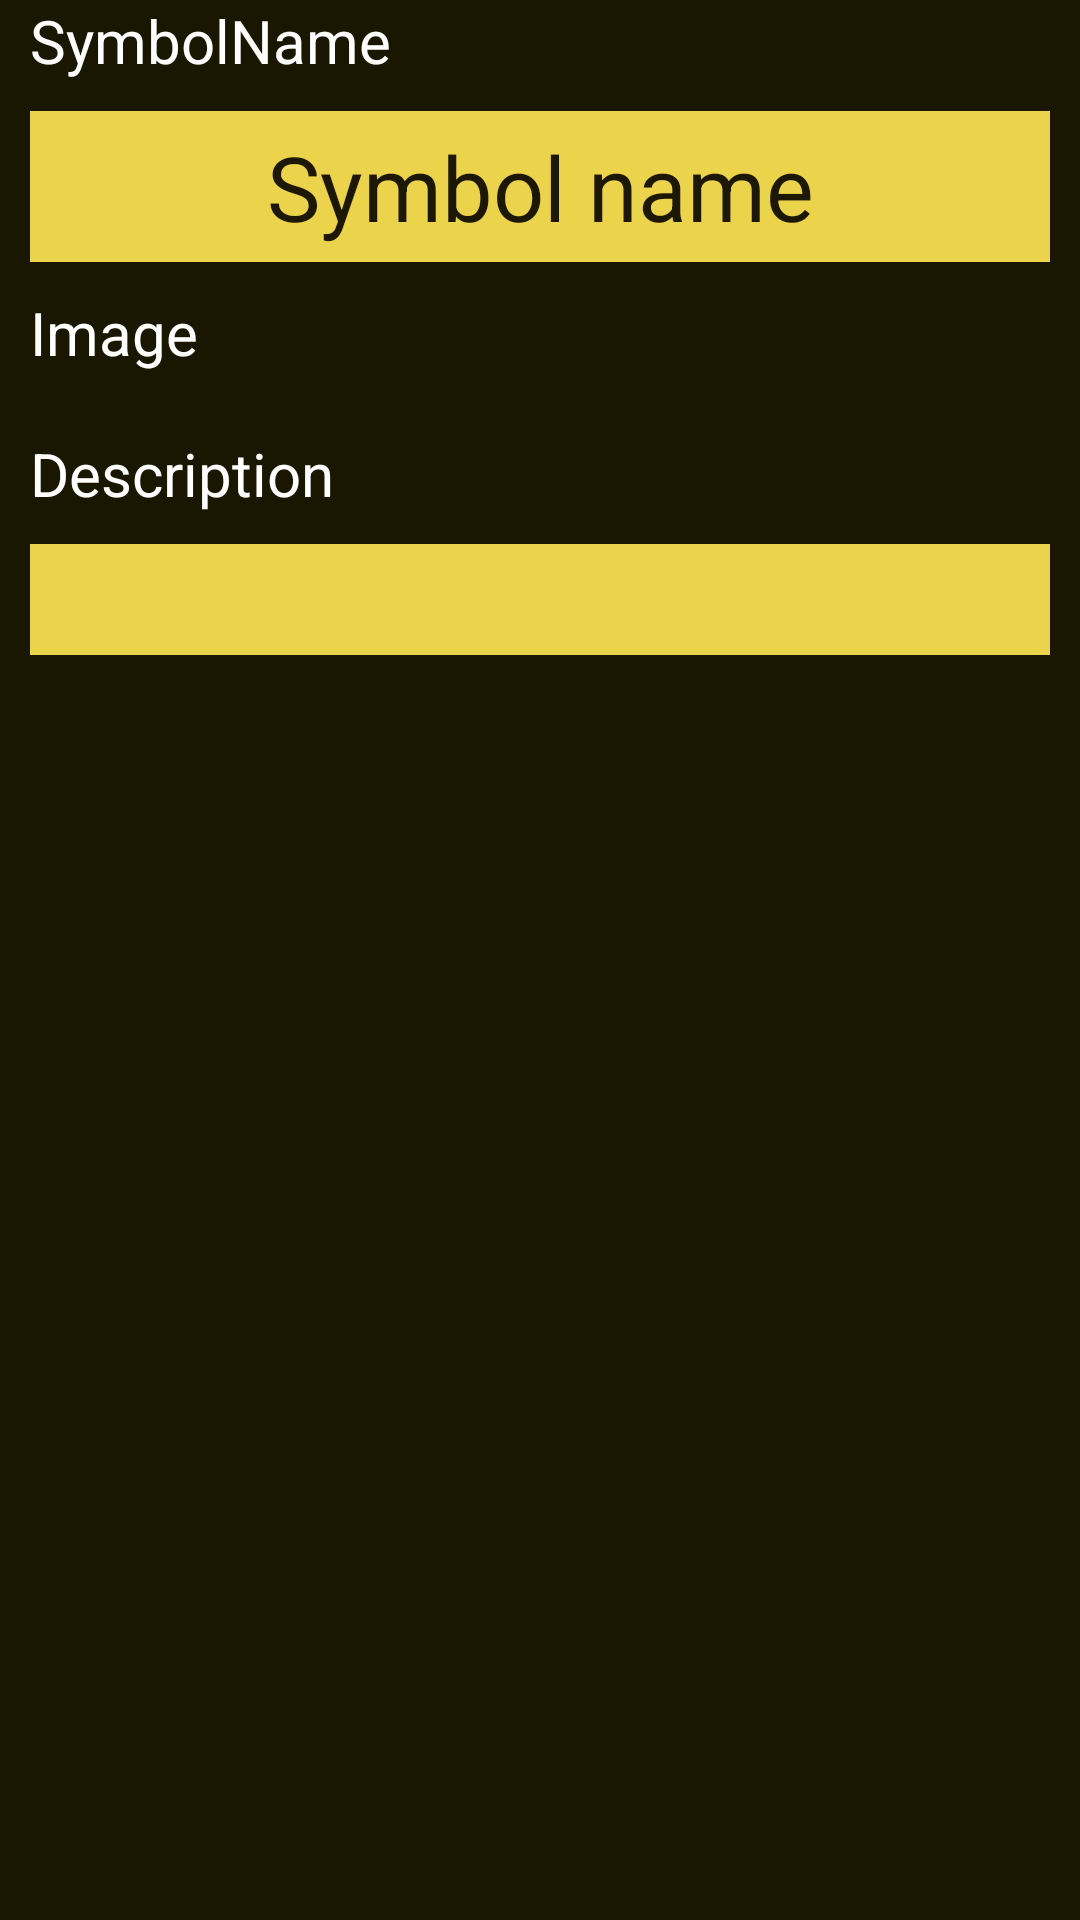

Layout XML and referenced resources for this Android screen:
<!-- AndroidManifest.xml: application theme AppTheme -->
<!-- res/layout/fragment_create_symbol.xml -->
<LinearLayout xmlns:android="http://schemas.android.com/apk/res/android"
    xmlns:tools="http://schemas.android.com/tools"
    style="@style/LayoutStandard"
    tools:context="android.hynguyen.zodiac.android.hynguyen.zodiac.gui.CreateSymbolFragment">

    
    <TextView
        style="@style/TextViewStandard"
        android:text="@string/tv_frag_create_symbol_symbol_name" />

    <Space
        android:layout_width="match_parent"
        android:layout_height="@dimen/SPACE_HEIGHT" />

    <EditText
        style="@style/EditTextLarge"
        android:text="Symbol name" />

    <Space
        android:layout_width="match_parent"
        android:layout_height="@dimen/SPACE_HEIGHT" />

    <TextView
        style="@style/TextViewStandard"
        android:text="Image" />

    <Space
        android:layout_width="match_parent"
        android:layout_height="@dimen/SPACE_HEIGHT" />

    <ImageView
        android:layout_width="match_parent"
        android:layout_height="wrap_content"
        android:src="@drawable/scorpio"
        />
    <Space
        android:layout_width="match_parent"
        android:layout_height="@dimen/SPACE_HEIGHT" />
    <TextView
        style="@style/TextViewStandard"
        android:text="Description"/>
    <Space
        android:layout_width="match_parent"
        android:layout_height="@dimen/SPACE_HEIGHT" />
    <EditText
        style="@style/EditTextNormal"
        />
</LinearLayout>
<!-- resources referenced by this layout -->
<resources>
  <dimen name="SPACE_HEIGHT">10dp</dimen>
  <string name="tv_frag_create_symbol_symbol_name">SymbolName</string>
  <style name="EditTextLarge" parent="EditTextNormal">
          <item name="android:textSize">@dimen/LARGE_TEXT_EDIT_TEXT_SIZE</item>
          <item name="android:padding">@dimen/LARGE_TEXT_EDIT_PADDING</item>
          <item name="android:gravity">center</item>
      </style>
  <style name="EditTextNormal" parent="TextAppearance.AppCompat">
          <item name="android:background">@color/TEXT_EDIT_BG</item>
          <item name="android:textColor">@color/TEXT_EDIT_COLOR</item>
          <item name="android:textSize">@dimen/STANDARD_TEXT_EDIT_SIZE</item>
          <item name="android:padding">@dimen/LARGE_TEXT_EDIT_PADDING</item>
          <item name="android:layout_width">match_parent</item>
          <item name="android:layout_height">wrap_content</item>
          <item name="android:gravity">left</item>
  
      </style>
  <style name="LayoutStandard" parent="AlertDialog.AppCompat">
          <item name="android:paddingLeft">@dimen/STANDARD_LEFT_RIGHT_PADDING</item>
          <item name="android:paddingRight">@dimen/STANDARD_LEFT_RIGHT_PADDING</item>
          <item name="android:background">@color/TEXT_BG</item>
          <item name="android:layout_width">match_parent</item>
          <item name="android:layout_height">match_parent</item>
          <item name="android:orientation">vertical</item>
      </style>
  <style name="TextViewStandard">
          <item name="android:layout_width">match_parent</item>
          <item name="android:layout_height">wrap_content</item>
          <item name="android:textColor">@color/TEXT_COLOR</item>
          <item name="android:textSize">@dimen/STANDARD_TEXTVIEW_TEXTSIZE</item>
      </style>
  <style name="AppTheme" parent="Theme.AppCompat.Light.DarkActionBar">
          
          <item name="colorPrimary">@color/colorPrimary</item>
          <item name="colorPrimaryDark">@color/colorPrimaryDark</item>
          <item name="colorAccent">@color/colorAccent</item>
      </style>
  <dimen name="LARGE_TEXT_EDIT_TEXT_SIZE">30sp</dimen>
  <dimen name="LARGE_TEXT_EDIT_PADDING">5dp</dimen>
  <color name="TEXT_EDIT_BG">#EBD34C</color>
  <color name="TEXT_EDIT_COLOR">#1C1803</color>
  <dimen name="STANDARD_TEXT_EDIT_SIZE">20sp</dimen>
  <dimen name="STANDARD_LEFT_RIGHT_PADDING">10dp</dimen>
  <color name="TEXT_BG">#1A1700</color>
  <color name="TEXT_COLOR">#FFFFFF</color>
  <dimen name="STANDARD_TEXTVIEW_TEXTSIZE">20sp</dimen>
  <color name="colorPrimary">#3F51B5</color>
  <color name="colorPrimaryDark">#303F9F</color>
  <color name="colorAccent">#FF4081</color>
</resources>
